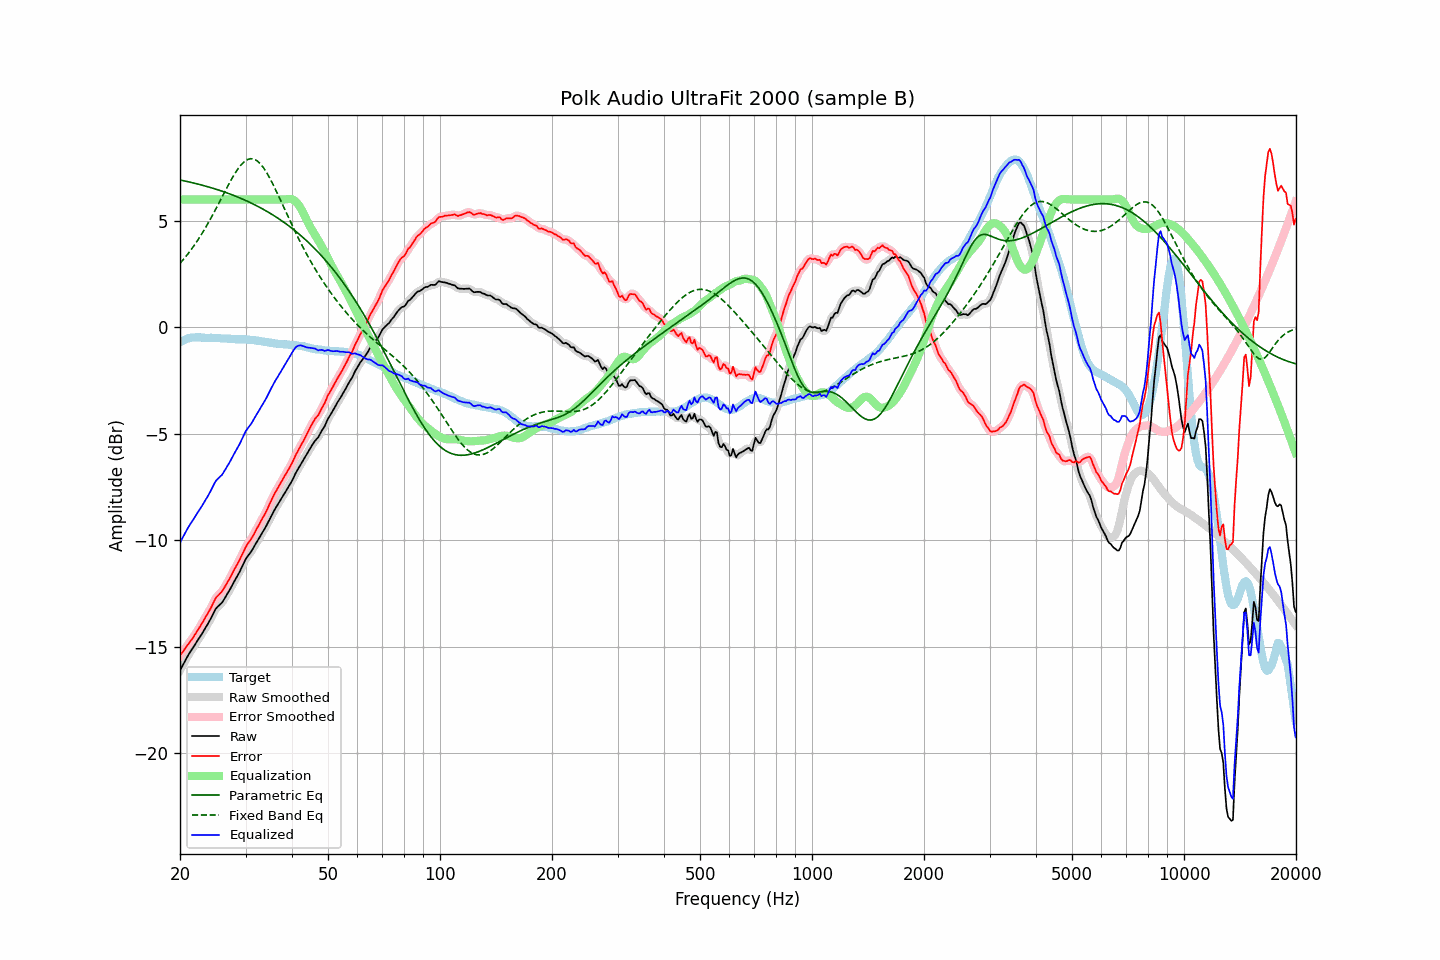

Data behind this chart, as committed beside it:
frequency, raw, error, smoothed, error_smoothed, equalization, parametric_eq, fixed_band_eq, equalized_raw, equalized_smoothed, target
20.00, -16.11, -15.41, -16.11, -15.42, 6.00, 6.91, 3.00, -10.11, -10.11, -0.69
20.20, -15.97, -15.31, -15.97, -15.31, 6.00, 6.90, 3.09, -9.97, -9.97, -0.66
20.40, -15.83, -15.21, -15.83, -15.21, 6.00, 6.88, 3.17, -9.83, -9.83, -0.62
20.61, -15.69, -15.09, -15.69, -15.10, 6.00, 6.87, 3.26, -9.69, -9.69, -0.60
20.81, -15.55, -14.99, -15.55, -14.99, 6.00, 6.85, 3.35, -9.55, -9.55, -0.56
21.02, -15.41, -14.89, -15.41, -14.89, 6.00, 6.83, 3.45, -9.41, -9.41, -0.52
21.23, -15.29, -14.78, -15.29, -14.79, 6.00, 6.82, 3.55, -9.29, -9.29, -0.51
21.44, -15.17, -14.68, -15.17, -14.68, 6.00, 6.80, 3.65, -9.17, -9.17, -0.49
21.66, -15.06, -14.58, -15.05, -14.57, 6.00, 6.78, 3.75, -9.06, -9.05, -0.48
21.87, -14.94, -14.46, -14.94, -14.46, 6.00, 6.76, 3.86, -8.94, -8.94, -0.48
22.09, -14.82, -14.35, -14.82, -14.35, 6.00, 6.74, 3.97, -8.82, -8.82, -0.47
22.31, -14.70, -14.23, -14.70, -14.23, 6.00, 6.72, 4.08, -8.70, -8.70, -0.47
22.54, -14.58, -14.11, -14.58, -14.11, 6.00, 6.71, 4.20, -8.58, -8.58, -0.47
22.76, -14.46, -13.98, -14.46, -13.98, 6.00, 6.69, 4.32, -8.46, -8.46, -0.48
22.99, -14.35, -13.86, -14.34, -13.85, 6.00, 6.67, 4.44, -8.35, -8.34, -0.49
23.22, -14.22, -13.73, -14.22, -13.72, 6.00, 6.65, 4.56, -8.22, -8.22, -0.49
23.45, -14.09, -13.59, -14.10, -13.60, 6.00, 6.62, 4.69, -8.09, -8.10, -0.50
23.69, -13.97, -13.47, -13.97, -13.47, 6.00, 6.60, 4.82, -7.97, -7.97, -0.50
23.92, -13.84, -13.33, -13.83, -13.34, 6.00, 6.58, 4.95, -7.84, -7.83, -0.50
24.16, -13.70, -13.20, -13.70, -13.20, 6.00, 6.56, 5.09, -7.70, -7.70, -0.49
24.40, -13.55, -13.05, -13.54, -13.05, 6.00, 6.54, 5.23, -7.55, -7.54, -0.49
24.65, -13.40, -12.90, -13.39, -12.89, 6.00, 6.51, 5.37, -7.40, -7.39, -0.50
24.89, -13.25, -12.74, -13.26, -12.76, 6.00, 6.49, 5.51, -7.25, -7.26, -0.50
25.14, -13.15, -12.64, -13.15, -12.65, 6.00, 6.47, 5.65, -7.15, -7.15, -0.50
25.39, -13.08, -12.57, -13.08, -12.57, 6.00, 6.44, 5.80, -7.08, -7.08, -0.51
25.65, -13.01, -12.49, -13.01, -12.49, 6.00, 6.42, 5.94, -7.01, -7.01, -0.52
25.91, -12.94, -12.41, -12.93, -12.40, 6.00, 6.39, 6.09, -6.94, -6.93, -0.53
26.16, -12.83, -12.30, -12.83, -12.30, 6.00, 6.37, 6.24, -6.83, -6.83, -0.53
26.43, -12.70, -12.17, -12.71, -12.18, 6.00, 6.34, 6.38, -6.70, -6.71, -0.53
26.69, -12.58, -12.05, -12.58, -12.05, 6.00, 6.31, 6.53, -6.58, -6.58, -0.53
26.96, -12.45, -11.91, -12.45, -11.91, 6.00, 6.29, 6.67, -6.45, -6.45, -0.54
27.23, -12.32, -11.78, -12.32, -11.78, 6.00, 6.26, 6.81, -6.32, -6.32, -0.54
27.50, -12.18, -11.64, -12.18, -11.63, 6.00, 6.23, 6.95, -6.18, -6.18, -0.54
27.77, -12.04, -11.48, -12.04, -11.49, 6.00, 6.20, 7.08, -6.04, -6.04, -0.55
28.05, -11.90, -11.34, -11.90, -11.34, 6.00, 6.17, 7.20, -5.90, -5.90, -0.55
28.33, -11.77, -11.20, -11.77, -11.21, 6.00, 6.14, 7.32, -5.77, -5.77, -0.56
28.62, -11.63, -11.07, -11.63, -11.07, 6.00, 6.11, 7.43, -5.63, -5.63, -0.57
28.90, -11.50, -10.93, -11.49, -10.93, 6.00, 6.08, 7.53, -5.50, -5.49, -0.57
29.19, -11.34, -10.77, -11.34, -10.77, 6.00, 6.05, 7.63, -5.34, -5.34, -0.57
29.48, -11.18, -10.62, -11.17, -10.61, 6.00, 6.01, 7.70, -5.18, -5.17, -0.56
29.78, -11.01, -10.44, -11.01, -10.45, 6.00, 5.98, 7.78, -5.01, -5.01, -0.57
30.08, -10.86, -10.30, -10.87, -10.31, 6.00, 5.95, 7.83, -4.86, -4.87, -0.56
30.38, -10.76, -10.18, -10.76, -10.18, 6.00, 5.91, 7.87, -4.76, -4.76, -0.58
30.68, -10.66, -10.08, -10.66, -10.07, 6.00, 5.88, 7.90, -4.66, -4.66, -0.58
30.99, -10.56, -9.97, -10.55, -9.96, 6.00, 5.84, 7.91, -4.56, -4.55, -0.59
31.30, -10.44, -9.84, -10.44, -9.84, 6.00, 5.81, 7.91, -4.44, -4.44, -0.60
31.61, -10.31, -9.71, -10.31, -9.71, 6.00, 5.77, 7.89, -4.31, -4.31, -0.60
31.93, -10.18, -9.56, -10.18, -9.57, 6.00, 5.73, 7.86, -4.18, -4.18, -0.62
32.24, -10.05, -9.42, -10.05, -9.43, 6.00, 5.69, 7.81, -4.05, -4.05, -0.63
32.57, -9.93, -9.30, -9.92, -9.29, 6.00, 5.65, 7.75, -3.93, -3.92, -0.63
32.89, -9.80, -9.15, -9.80, -9.15, 6.00, 5.61, 7.67, -3.80, -3.80, -0.64
33.22, -9.67, -9.00, -9.67, -9.01, 6.00, 5.57, 7.58, -3.67, -3.67, -0.67
33.55, -9.55, -8.88, -9.55, -8.87, 6.00, 5.53, 7.48, -3.55, -3.55, -0.67
33.89, -9.42, -8.73, -9.42, -8.73, 6.00, 5.49, 7.37, -3.42, -3.42, -0.69
34.23, -9.28, -8.59, -9.28, -8.58, 6.00, 5.44, 7.25, -3.28, -3.28, -0.69
34.57, -9.13, -8.42, -9.13, -8.42, 6.00, 5.40, 7.12, -3.13, -3.13, -0.71
34.92, -8.98, -8.25, -8.98, -8.26, 6.00, 5.35, 6.98, -2.98, -2.98, -0.73
35.27, -8.83, -8.10, -8.83, -8.09, 6.00, 5.31, 6.84, -2.83, -2.83, -0.73
35.62, -8.69, -7.94, -8.69, -7.94, 6.00, 5.26, 6.69, -2.69, -2.69, -0.75
35.97, -8.55, -7.79, -8.55, -7.80, 6.00, 5.21, 6.53, -2.55, -2.55, -0.76
... 635 more rows
